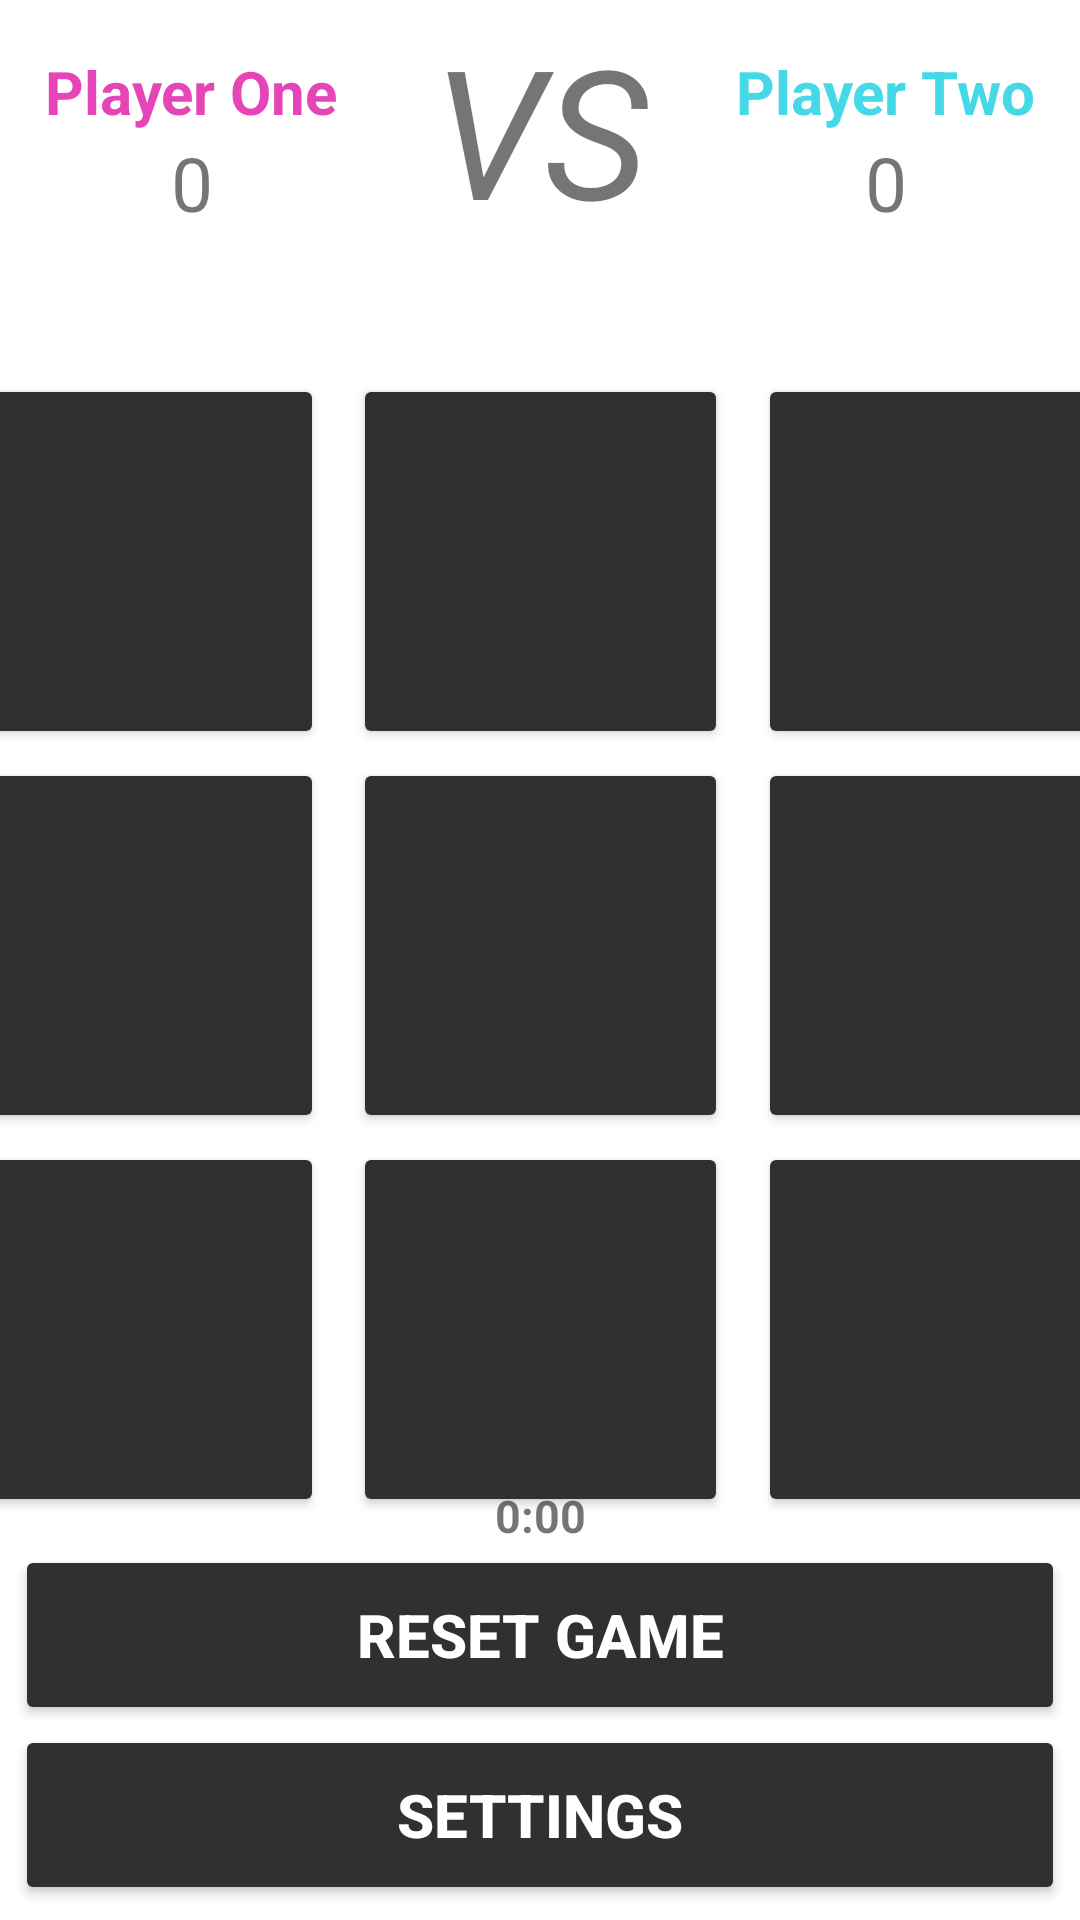

Android layout source for this screen:
<!-- AndroidManifest.xml: application theme Theme.TicTacToeGame -->
<!-- res/layout/activity_main.xml -->
<?xml version="1.0" encoding="utf-8"?>
<androidx.constraintlayout.widget.ConstraintLayout xmlns:android="http://schemas.android.com/apk/res/android"
    xmlns:app="http://schemas.android.com/apk/res-auto"
    xmlns:tools="http://schemas.android.com/tools"
    android:layout_width="match_parent"
    android:layout_height="match_parent"
    tools:context=".MainActivity">

    <TextView
        android:id="@+id/VSText"
        android:layout_width="match_parent"
        android:layout_height="wrap_content"
        android:layout_marginTop="3dp"
        android:text="VS"
        android:textAlignment="center"
        android:textSize="60sp"
        android:textStyle="italic"
        app:layout_constraintLeft_toLeftOf="parent"
        app:layout_constraintTop_toTopOf="parent" />

    <TextView
        android:id="@+id/playerOne"
        android:layout_width="wrap_content"
        android:layout_height="wrap_content"
        android:layout_marginStart="15dp"
        android:layout_marginTop="17dp"
        android:text="Player One"
        android:textAlignment="center"
        android:textColor="#e645b8"
        android:textSize="20sp"
        android:textStyle="bold"
        app:layout_constraintLeft_toLeftOf="parent"
        app:layout_constraintTop_toTopOf="parent" />

    <TextView
        android:id="@+id/playerOneScore"
        android:layout_width="wrap_content"
        android:layout_height="wrap_content"
        android:text="0"
        android:textAlignment="center"
        android:textSize="25sp"
        app:layout_constraintLeft_toLeftOf="@+id/playerOne"
        app:layout_constraintRight_toRightOf="@+id/playerOne"
        app:layout_constraintTop_toBottomOf="@+id/playerOne" />

    <TextView
        android:id="@+id/playerTwo"
        android:layout_width="wrap_content"
        android:layout_height="wrap_content"
        android:layout_marginTop="17dp"
        android:layout_marginEnd="15dp"
        android:text="Player Two"
        android:textAlignment="center"
        android:textColor="#45d8e6"
        android:textSize="20sp"
        android:textStyle="bold"
        app:layout_constraintRight_toRightOf="parent"
        app:layout_constraintTop_toTopOf="parent" />

    <TextView
        android:id="@+id/playerTwoScore"
        android:layout_width="wrap_content"
        android:layout_height="wrap_content"
        android:text="0"
        android:textAlignment="center"
        android:textSize="25sp"
        app:layout_constraintLeft_toLeftOf="@+id/playerTwo"
        app:layout_constraintRight_toRightOf="@+id/playerTwo"
        app:layout_constraintTop_toBottomOf="@+id/playerTwo" />

    <TextView
        android:id="@+id/playerStatus"
        android:layout_width="match_parent"
        android:layout_height="wrap_content"
        android:textAlignment="center"
        android:textSize="20sp"
        app:layout_constraintLeft_toLeftOf="parent"
        app:layout_constraintRight_toRightOf="parent"
        app:layout_constraintTop_toBottomOf="@+id/playerOneScore" />

            
        <Button
            android:id="@+id/btn_0"
            android:layout_width="125dp"
            android:layout_height="125dp"
            android:layout_marginEnd="10dp"
            android:layout_marginTop="20dp"
            android:backgroundTint="#303030"
            android:textColor="#ffffff"
            android:textSize="60sp"
            android:textStyle="bold"
            app:layout_constraintRight_toLeftOf="@+id/btn_1"
            app:layout_constraintTop_toBottomOf="@+id/playerStatus" />

        <Button
            android:id="@+id/btn_1"
            android:layout_width="125dp"
            android:layout_height="125dp"
            android:layout_marginTop="20dp"
            android:backgroundTint="#303030"
            android:textColor="#ffffff"
            android:textSize="60sp"
            android:textStyle="bold"
            app:layout_constraintLeft_toLeftOf="parent"
            app:layout_constraintRight_toRightOf="parent"
            app:layout_constraintTop_toBottomOf="@+id/playerStatus" />

        <Button
            android:id="@+id/btn_2"
            android:layout_width="125dp"
            android:layout_height="125dp"
            android:layout_marginTop="20dp"
            android:layout_marginStart="10dp"
            android:backgroundTint="#303030"
            android:textColor="#ffffff"
            android:textSize="60sp"
            android:textStyle="bold"
            app:layout_constraintLeft_toRightOf="@+id/btn_1"
            app:layout_constraintTop_toBottomOf="@+id/playerStatus" />

        <Button
            android:id="@+id/btn_3"
            android:layout_width="125dp"
            android:layout_height="125dp"
            android:layout_marginEnd="10dp"
            android:layout_marginTop="3dp"
            android:backgroundTint="#303030"
            android:textColor="#ffffff"
            android:textSize="60sp"
            android:textStyle="bold"
            app:layout_constraintRight_toLeftOf="@+id/btn_4"
            app:layout_constraintTop_toBottomOf="@+id/btn_0" />

        <Button
            android:id="@+id/btn_4"
            android:layout_width="125dp"
            android:layout_height="125dp"
            android:layout_marginTop="3dp"
            android:backgroundTint="#303030"
            android:textColor="#ffffff"
            android:textSize="60sp"
            android:textStyle="bold"
            app:layout_constraintLeft_toLeftOf="parent"
            app:layout_constraintRight_toRightOf="parent"
            app:layout_constraintTop_toBottomOf="@+id/btn_0" />

        <Button
            android:id="@+id/btn_5"
            android:layout_width="125dp"
            android:layout_height="125dp"
            android:layout_marginTop="3dp"
            android:layout_marginStart="10dp"
            android:backgroundTint="#303030"
            android:textColor="#ffffff"
            android:textSize="60sp"
            android:textStyle="bold"
            app:layout_constraintLeft_toRightOf="@+id/btn_4"
            app:layout_constraintTop_toBottomOf="@+id/btn_0" />

        <Button
            android:id="@+id/btn_6"
            android:layout_width="125dp"
            android:layout_height="125dp"
            android:layout_marginEnd="10dp"
            android:layout_marginTop="3dp"
            android:backgroundTint="#303030"
            android:textColor="#ffffff"
            android:textSize="60sp"
            android:textStyle="bold"
            app:layout_constraintRight_toLeftOf="@+id/btn_7"
            app:layout_constraintTop_toBottomOf="@+id/btn_3" />

        <Button
            android:id="@+id/btn_7"
            android:layout_width="125dp"
            android:layout_height="125dp"
            android:layout_marginTop="3dp"
            android:backgroundTint="#303030"
            android:textColor="#ffffff"
            android:textSize="60sp"
            android:textStyle="bold"
            app:layout_constraintLeft_toLeftOf="parent"
            app:layout_constraintRight_toRightOf="parent"
            app:layout_constraintTop_toBottomOf="@+id/btn_3" />

        <Button
            android:id="@+id/btn_8"
            android:layout_width="125dp"
            android:layout_height="125dp"
            android:layout_marginTop="3dp"
            android:layout_marginStart="10dp"
            android:backgroundTint="#303030"
            android:textColor="#ffffff"
            android:textSize="60sp"
            android:textStyle="bold"
            app:layout_constraintLeft_toRightOf="@+id/btn_7"
            app:layout_constraintTop_toBottomOf="@+id/btn_3" />


    <TextView
        android:id="@+id/timerText"
        android:layout_width="match_parent"
        android:layout_height="20dp"
        android:layout_marginStart="5dp"
        android:layout_marginTop="5dp"
        android:layout_marginEnd="5dp"
        android:text="0:00"
        android:textAlignment="center"
        android:textSize="15dp"
        android:textStyle="bold"
        app:layout_constraintBottom_toTopOf="@+id/resetGameButton"
        app:layout_constraintLeft_toLeftOf="parent"
        app:layout_constraintRight_toRightOf="parent" />

    <Button
        android:id="@+id/resetGameButton"
        android:layout_width="match_parent"
        android:layout_height="60dp"
        android:layout_marginStart="5dp"
        android:layout_marginEnd="5dp"
        android:backgroundTint="#303030"
        android:text="Reset Game"
        android:textColor="#ffffff"
        android:textSize="20dp"
        android:textStyle="bold"
        app:layout_constraintBottom_toTopOf="@+id/settingsButton"
        app:layout_constraintLeft_toLeftOf="parent"
        app:layout_constraintRight_toRightOf="parent" />

    <Button
        android:id="@+id/settingsButton"
        android:layout_width="match_parent"
        android:layout_height="60dp"
        android:layout_marginStart="5dp"
        android:layout_marginEnd="5dp"
        android:layout_marginBottom="5dp"
        android:backgroundTint="#303030"
        android:text="Settings"
        android:textColor="#ffffff"
        android:textSize="20dp"
        android:textStyle="bold"
        app:layout_constraintBottom_toBottomOf="parent"
        app:layout_constraintLeft_toLeftOf="parent"
        app:layout_constraintRight_toRightOf="parent" />

</androidx.constraintlayout.widget.ConstraintLayout>
<!-- resources referenced by this layout -->
<resources>
  <style name="Theme.TicTacToeGame" parent="Theme.MaterialComponents.DayNight.DarkActionBar">
          
          <item name="colorPrimary">@color/foreground</item>
          <item name="colorPrimaryVariant">@color/foreground</item>
          <item name="colorOnPrimary">@color/foreground</item>
          
          <item name="colorSecondary">@color/teal_200</item>
          <item name="colorSecondaryVariant">@color/teal_700</item>
          <item name="colorOnSecondary">@color/black</item>
          
          <item name="android:statusBarColor" tools:targetApi="l">?attr/colorPrimaryVariant</item>
          
      </style>
  <color name="foreground">#303030</color>
  <color name="teal_200">#FF03DAC5</color>
  <color name="teal_700">#FF018786</color>
  <color name="black">#FF000000</color>
</resources>
